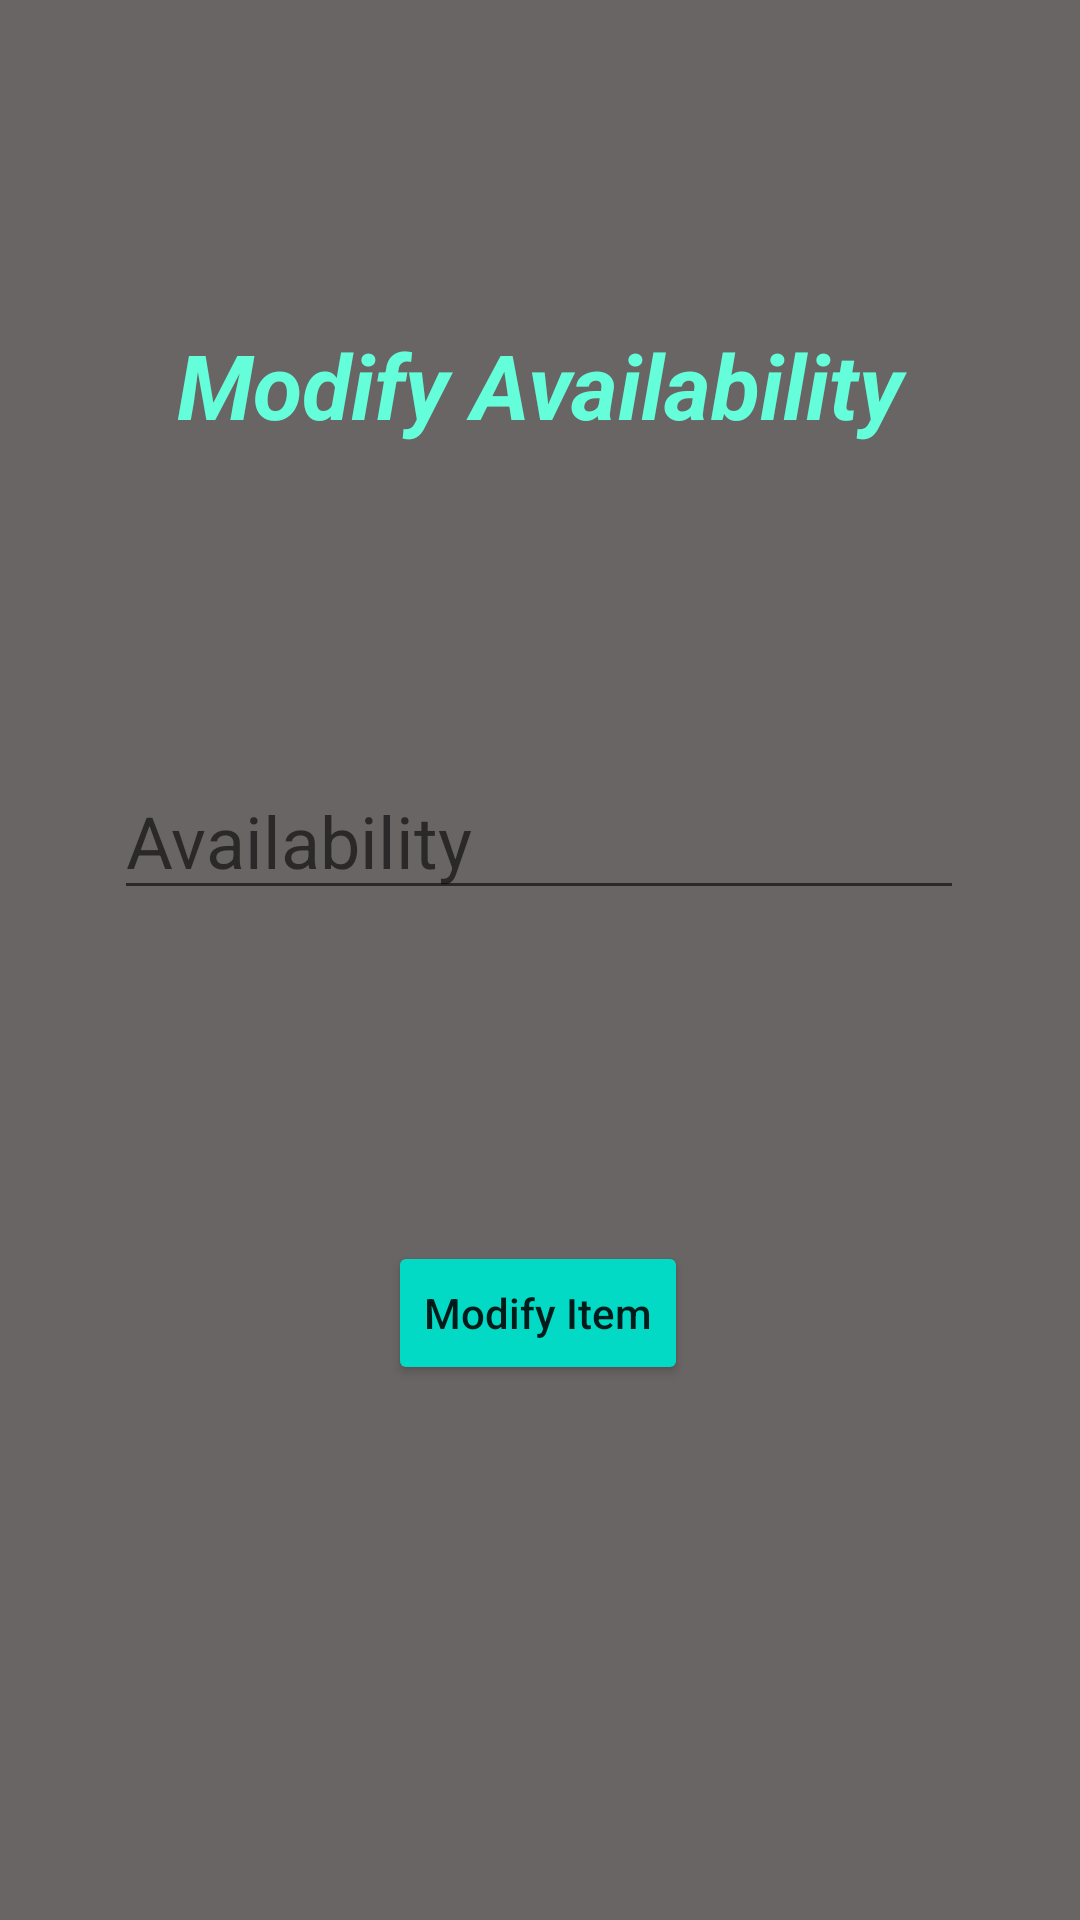

Layout XML and referenced resources for this Android screen:
<!-- AndroidManifest.xml: application theme Theme.CS506_Spike -->
<!-- res/layout/activity_edit_availability.xml -->
<?xml version="1.0" encoding="utf-8"?>
<androidx.constraintlayout.widget.ConstraintLayout xmlns:android="http://schemas.android.com/apk/res/android"
    xmlns:app="http://schemas.android.com/apk/res-auto"
    xmlns:tools="http://schemas.android.com/tools"
    android:layout_width="match_parent"
    android:layout_height="match_parent"
    android:background="#D00B0303"
    android:backgroundTint="#C10E0606"
    tools:context=".AdminModifyMenuItem">

    <TextView
        android:id="@+id/modifyItem"
        android:layout_width="329dp"
        android:layout_height="107dp"
        android:layout_marginTop="108dp"
        android:text="Modify Availability"
        android:textAlignment="center"
        android:textColor="#64FFDA"
        android:textSize="30sp"
        android:textStyle="bold|italic"
        app:layout_constraintEnd_toEndOf="parent"
        app:layout_constraintStart_toStartOf="parent"
        app:layout_constraintTop_toTopOf="parent" />

    

    <EditText
        android:id="@+id/itemAvailability"
        android:layout_width="wrap_content"
        android:layout_height="wrap_content"
        android:ems="10"
        android:hint="Availability"
        android:textColor="#64FFDA"
        android:textSize="24sp"
        app:layout_constraintBottom_toBottomOf="parent"
        app:layout_constraintEnd_toEndOf="parent"
        app:layout_constraintHorizontal_bias="0.496"
        app:layout_constraintStart_toStartOf="parent"
        app:layout_constraintTop_toTopOf="parent"
        app:layout_constraintVertical_bias="0.43" />

    <Button
        android:id="@+id/modifyItemButton"
        android:layout_width="wrap_content"
        android:layout_height="wrap_content"
        android:backgroundTint="@color/teal_200"
        android:onClick="returnToStaffMenu"
        android:text="Modify Item"
        android:textAllCaps="false"
        android:textSize="14sp"
        app:layout_constraintBottom_toBottomOf="parent"
        app:layout_constraintEnd_toEndOf="parent"
        app:layout_constraintHorizontal_bias="0.498"
        app:layout_constraintStart_toStartOf="parent"
        app:layout_constraintTop_toTopOf="parent"
        app:layout_constraintVertical_bias="0.699" />


    
</androidx.constraintlayout.widget.ConstraintLayout>
<!-- resources referenced by this layout -->
<resources>
  <style name="Theme.CS506_Spike" parent="Theme.MaterialComponents.DayNight.DarkActionBar">
          
          <item name="colorPrimary">@color/purple_500</item>
          <item name="colorPrimaryVariant">@color/purple_700</item>
          <item name="colorOnPrimary">@color/white</item>
          
          <item name="colorSecondary">@color/teal_200</item>
          <item name="colorSecondaryVariant">@color/teal_700</item>
          <item name="colorOnSecondary">@color/black</item>
          
          <item name="android:statusBarColor" tools:targetApi="l">?attr/colorPrimaryVariant</item>
          
      </style>
  <!-- not gathered from this repository: default colours our renderer supplied (Android Studio template values) -->
  <color name="purple_500">#FF6200EE</color>
  <color name="purple_700">#FF3700B3</color>
  <color name="teal_200">#FF03DAC5</color>
  <color name="teal_700">#FF018786</color>
  <color name="black">#FF000000</color>
  <color name="white">#FFFFFFFF</color>
</resources>
